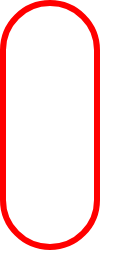
t = 0.00 s
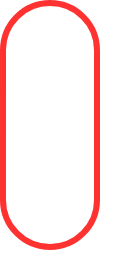
t = 0.38 s
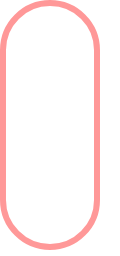
t = 1.13 s
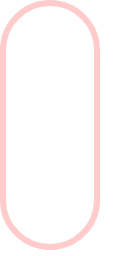
t = 1.50 s
t = 1.88 s: frame unchanged from t = 1.13 s, image omitted
t = 2.63 s: frame unchanged from t = 0.38 s, image omitted

The animated SVG that drew these frames (rendered in a browser with its animation timeline set to each time). Animation: 1 SMIL element (animate=1); one cycle of 3.00 s, repeats indefinitely.

<svg width="120" height="256" xmlns="http://www.w3.org/2000/svg"><g transform="translate(0)"><g style="stroke:red;stroke-width:6;"><g style="fill:transparent;"><rect x="3" y="3" width="94" height="244" rx="47" ry="47"><animate attributeName="opacity" attributeType="XML" values="1; .2; 1" begin="0s" dur="3s" repeatCount="indefinite"></animate></rect></g></g></g></svg>
